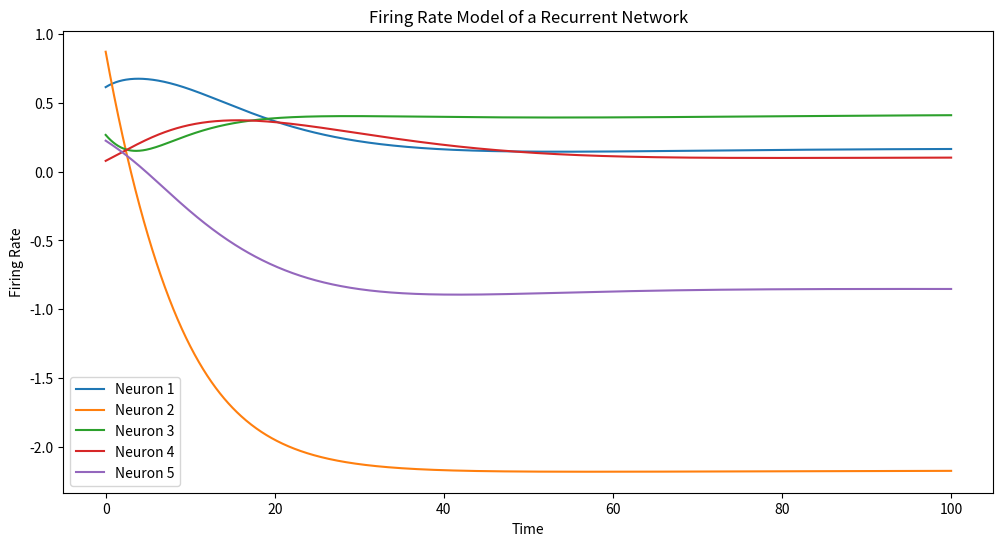

Write the Python code that produced this figure. (Note: this script raises an exception after producing the figure.)
import numpy as np
import matplotlib.pyplot as plt
from scipy.integrate import odeint

# Define the firing rate model
def firing_rate_model(y, t, tau, w, J):
    # y represents the firing rates of the neurons
    # Define the differential equation
    dy_dt = (-y + np.dot(w, np.tanh(y)) + J) / tau
    return dy_dt

# Parameters
N = 100  # Number of neurons
tau = 10.0  # Time constant
w = np.random.randn(N, N) / np.sqrt(N)  # Recurrent weight matrix
J = np.random.randn(N)  # External input current

# Initial conditions
y0 = np.random.rand(N)

# Time points
t = np.linspace(0, 100, 1000)

# Solve the differential equation
solution = odeint(firing_rate_model, y0, t, args=(tau, w, J))

# Plot the results
plt.figure(figsize=(12, 6))
for i in range(min(5, N)):  # Plot the first 5 neurons to avoid clutter
    plt.plot(t, solution[:, i], label=f'Neuron {i+1}')
plt.xlabel('Time')
plt.ylabel('Firing Rate')
plt.title('Firing Rate Model of a Recurrent Network')
plt.legend()
plt.show()


import numpy as np
import matplotlib.pyplot as plt
import networkx as nx

# Parameters
N = 100  # Number of neurons
w = np.random.randn(N, N) / np.sqrt(N)  # Recurrent weight matrix

# Create a directed graph
G = nx.DiGraph()

# Add nodes and edges based on the weight matrix
for i in range(N):
    for j in range(N):
        if w[i, j] != 0:  # If there is a connection
            G.add_edge(i, j, weight=w[i, j])

# Draw the network
pos = nx.circular_layout(G)  # Positions for all nodes
nx.draw(G, pos, with_labels=True, node_color='lightblue', node_size=1000,
        edge_color='gray', width=[abs(w[i][j]) for i, j in G.edges()])
plt.title('Network Structure')
plt.show()
